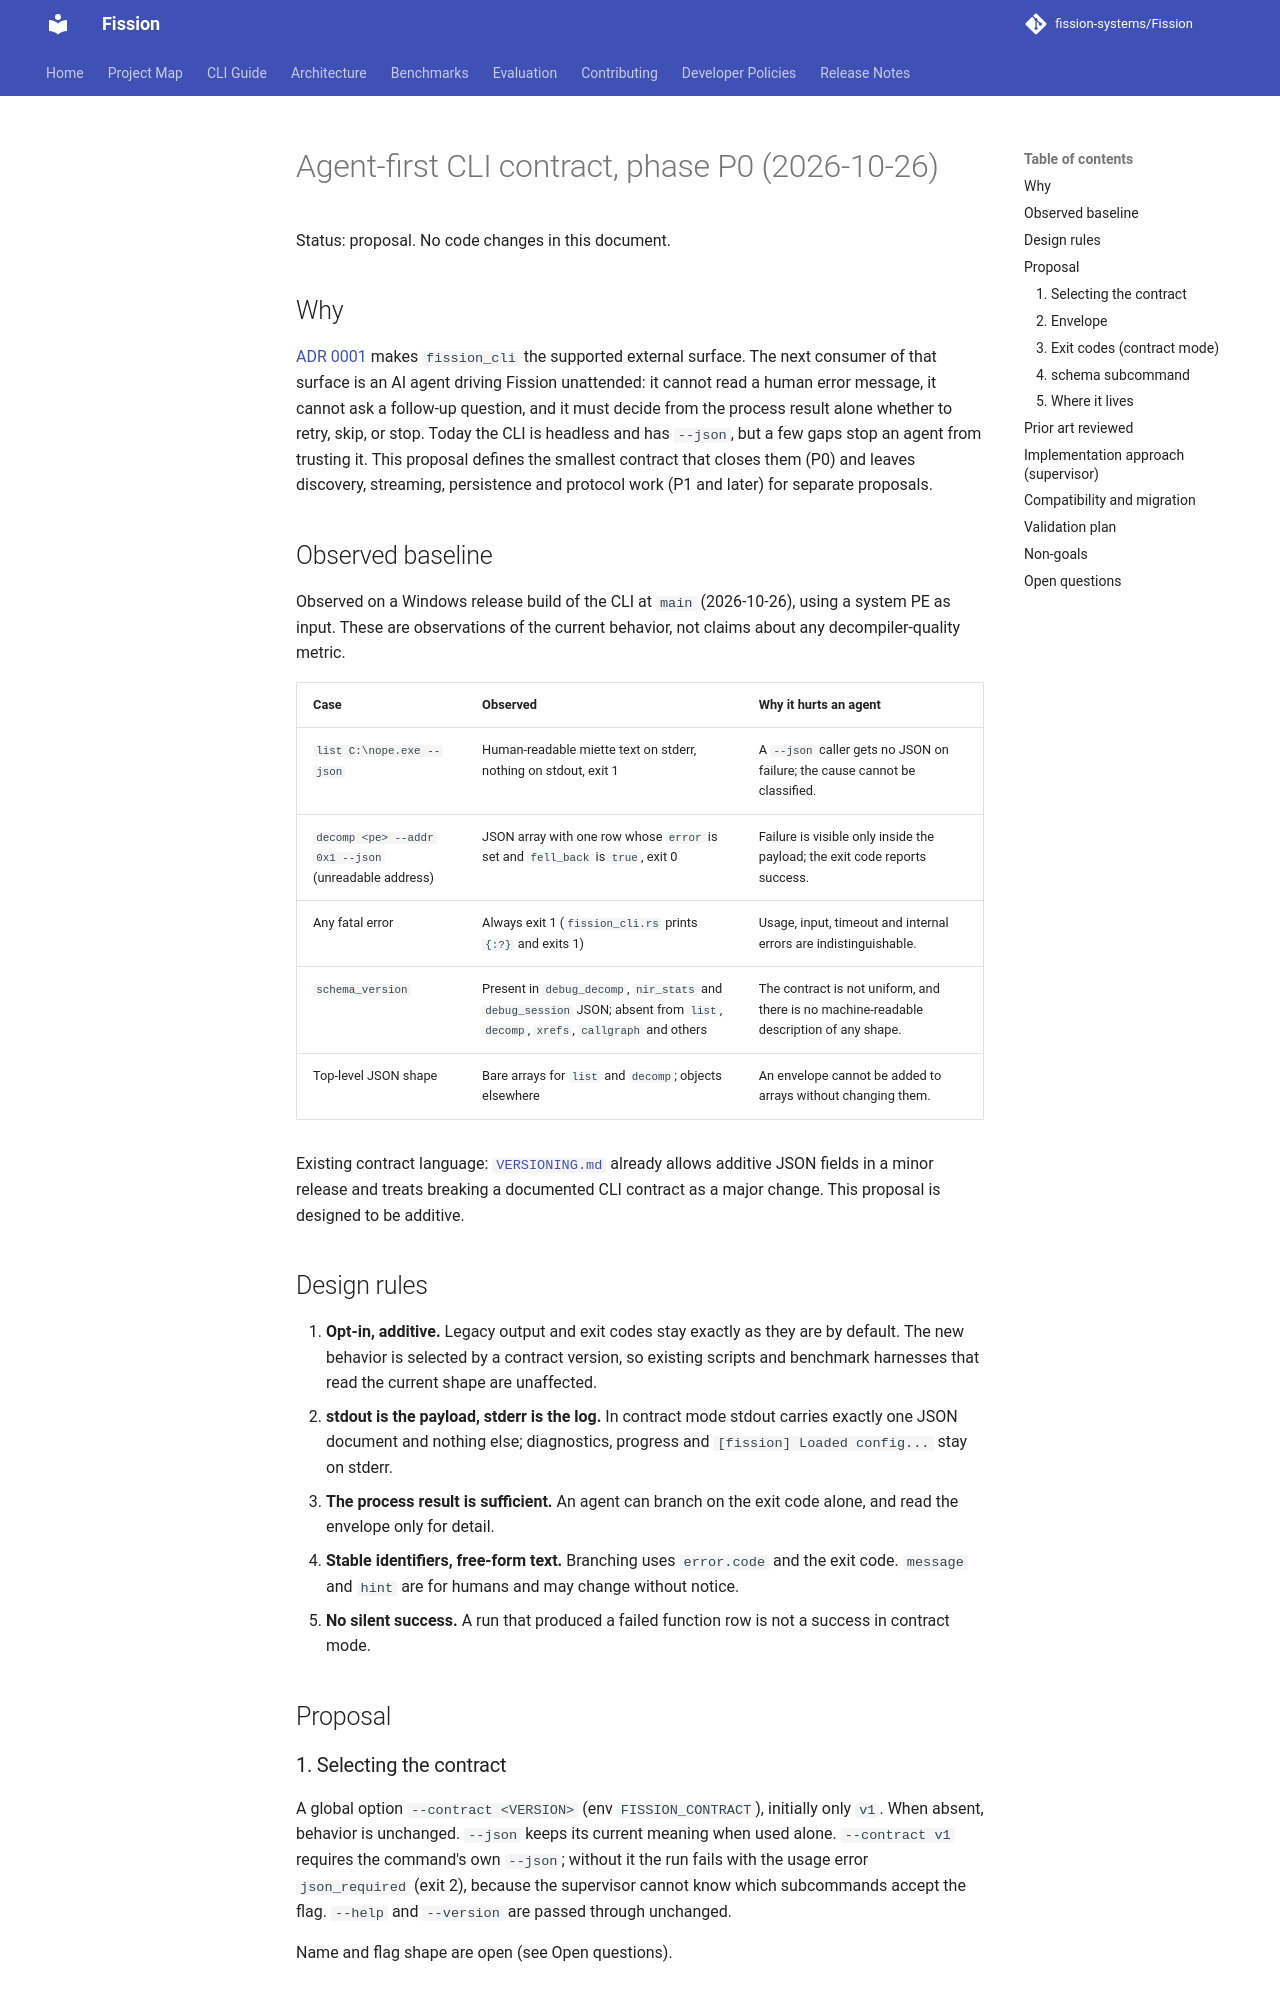

repository: fission-systems/Fission · page: proposals/2026-10-26-agent-first-cli-contract/index.html · generator: mkdocs

# Agent-first CLI contract, phase P0 (2026-10-26)

Status: proposal. No code changes in this document.

## Why

[ADR 0001](../adr/0001-cli-first-external-surface.md) makes `fission_cli` the
supported external surface. The next consumer of that surface is an AI agent
driving Fission unattended: it cannot read a human error message, it cannot ask
a follow-up question, and it must decide from the process result alone whether
to retry, skip, or stop. Today the CLI is headless and has `--json`, but a few
gaps stop an agent from trusting it. This proposal defines the smallest
contract that closes them (P0) and leaves discovery, streaming, persistence and
protocol work (P1 and later) for separate proposals.

## Observed baseline

Observed on a Windows release build of the CLI at `main` (2026-10-26), using a
system PE as input. These are observations of the current behavior, not claims
about any decompiler-quality metric.

| Case | Observed | Why it hurts an agent |
|------|----------|-----------------------|
| `list C:\nope.exe --json` | Human-readable miette text on stderr, nothing on stdout, exit 1 | A `--json` caller gets no JSON on failure; the cause cannot be classified. |
| `decomp <pe> --addr 0x1 --json` (unreadable address) | JSON array with one row whose `error` is set and `fell_back` is `true`, exit 0 | Failure is visible only inside the payload; the exit code reports success. |
| Any fatal error | Always exit 1 (`fission_cli.rs` prints `{:?}` and exits 1) | Usage, input, timeout and internal errors are indistinguishable. |
| `schema_version` | Present in `debug_decomp`, `nir_stats` and `debug_session` JSON; absent from `list`, `decomp`, `xrefs`, `callgraph` and others | The contract is not uniform, and there is no machine-readable description of any shape. |
| Top-level JSON shape | Bare arrays for `list` and `decomp`; objects elsewhere | An envelope cannot be added to arrays without changing them. |

Existing contract language: [`VERSIONING.md`](../VERSIONING.md) already allows
additive JSON fields in a minor release and treats breaking a documented CLI
contract as a major change. This proposal is designed to be additive.

## Design rules

1. **Opt-in, additive.** Legacy output and exit codes stay exactly as they are
   by default. The new behavior is selected by a contract version, so existing
   scripts and benchmark harnesses that read the current shape are unaffected.
2. **stdout is the payload, stderr is the log.** In contract mode stdout carries
   exactly one JSON document and nothing else; diagnostics, progress and
   `[fission] Loaded config...` stay on stderr.
3. **The process result is sufficient.** An agent can branch on the exit code
   alone, and read the envelope only for detail.
4. **Stable identifiers, free-form text.** Branching uses `error.code` and the
   exit code. `message` and `hint` are for humans and may change without notice.
5. **No silent success.** A run that produced a failed function row is not a
   success in contract mode.

## Proposal

### 1. Selecting the contract

A global option `--contract <VERSION>` (env `FISSION_CONTRACT`), initially only
`v1`. When absent, behavior is unchanged. `--json` keeps its current meaning
when used alone. `--contract v1` requires the command's own `--json`; without it the run fails
with the usage error `json_required` (exit 2), because the supervisor cannot
know which subcommands accept the flag. `--help` and `--version` are passed
through unchanged.

Name and flag shape are open (see Open questions).
